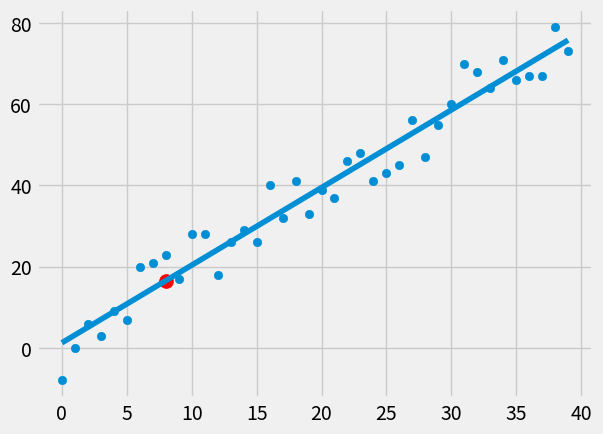

The script that saved this image:
from statistics import mean
import numpy as np 
import matplotlib.pyplot as plt 
from matplotlib import style
import random

style.use('fivethirtyeight')
xs=np.array([i for i in range(1,7)],dtype=np.float64)
ys=np.array([5,4,6,5,6,7],dtype=np.float64)

# plt.plot(xs,ys)
#plt.scatter(xs,ys)
# plt.show()

def create_dataset(hm,variance,step=2,correlation=False):
    val=1
    ys=[]
    for i in range(hm):
        y=val+random.randrange(-variance,variance)
        ys.append(y)
        if correlation and correlation =='pos':
            val+=step
        elif correlation and correlation=='neg':
            val-=step
    xs=[i for i in range(len(ys))]

    return np.array(xs,dtype=np.float64),np.array(ys,dtype=np.float64)

def best_fit_slope(xs,ys):
    m= ((mean(xs)*mean(ys)-mean(xs*ys)) / 
       (mean(xs)**2-mean(xs**2))
                )
    return m
def best_intercept(xs,ys):
    b=mean(ys)-best_fit_slope(xs,ys)*mean(xs)
    return b

def squared_error(ys_orig,ys_line):
    return sum((ys_line-ys_orig)**2)

def coefficient_of_determiniation(ys_orig,ys_line):
    '''
    R2 = { ( 1 / N ) * Σ [ (xi - x) * (yi - y) ] / (σx * σy ) }2
    '''
    y_mean_line=[mean(ys_orig) for y in ys_orig]
    squared_error_regr=squared_error(ys_orig,ys_line)
    squared_error_y_mean=squared_error(ys_orig,y_mean_line)
    return 1- (squared_error_regr/squared_error_y_mean)

def main():
    xs,ys=create_dataset(40,10,2,correlation='pos')

    m=best_fit_slope(xs,ys)
    b=best_intercept(xs,ys)

    # print(m,b)
    regression_line=[(m*x)+b for x in xs]

    predict_x=8
    predcit_y=(m*predict_x)+b

    r_squared=coefficient_of_determiniation(ys,regression_line)
    print(r_squared)

    plt.scatter(xs,ys)
    plt.scatter(predict_x,predcit_y,s=100,color='r')

    plt.plot(xs,regression_line)
    plt.show()

if __name__=="__main__":
   main()